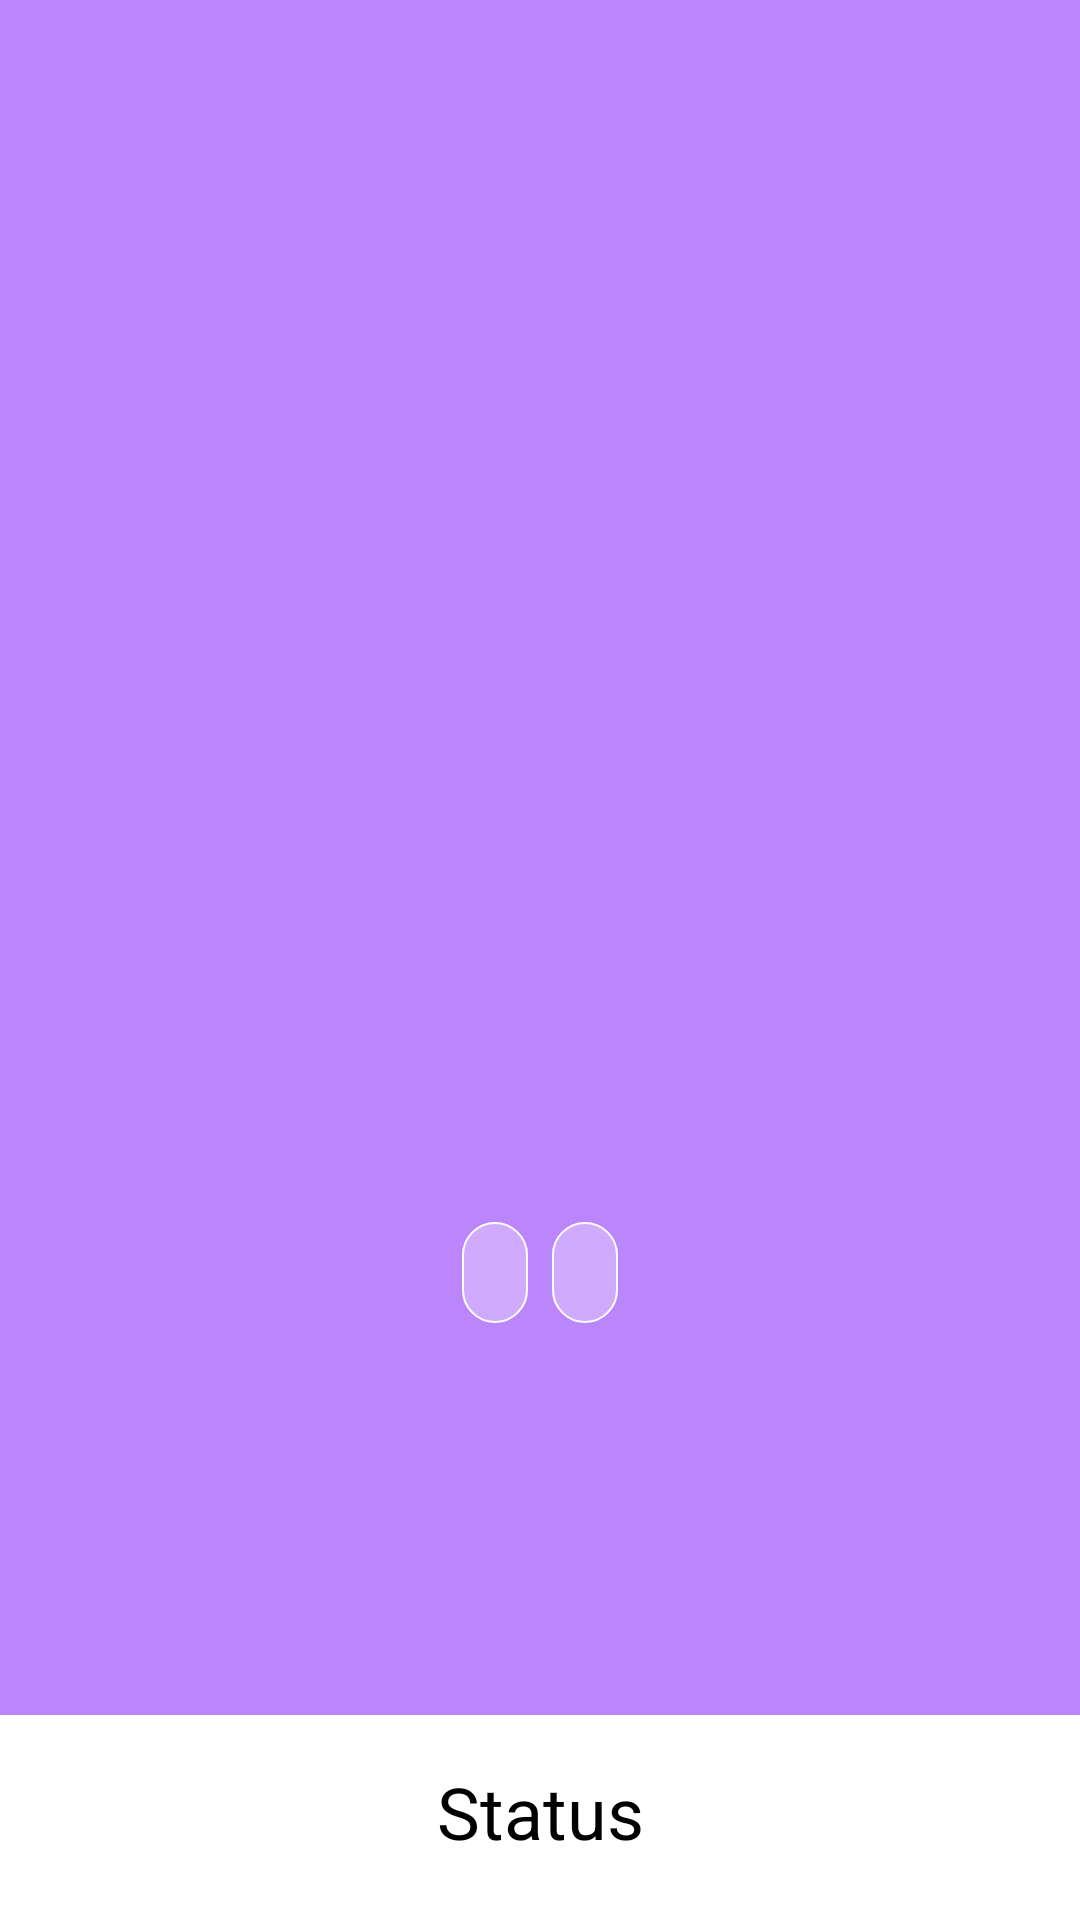

Layout XML and referenced resources for this Android screen:
<!-- AndroidManifest.xml: application theme Theme.Pokedex -->
<!-- res/layout/fragment_pokemon.xml -->
<?xml version="1.0" encoding="utf-8"?>
<androidx.constraintlayout.widget.ConstraintLayout xmlns:android="http://schemas.android.com/apk/res/android"
    xmlns:app="http://schemas.android.com/apk/res-auto"
    xmlns:tools="http://schemas.android.com/tools"
    android:layout_width="match_parent"
    android:layout_height="match_parent"
    android:background="@color/purple_200"
    tools:context=".presentation.ui.fragment.PokemonFragment">

    <androidx.appcompat.widget.AppCompatImageButton
        android:id="@+id/btnClose"
        android:layout_width="25dp"
        android:layout_height="25dp"
        android:layout_marginStart="21dp"
        android:layout_marginTop="16dp"
        android:background="@drawable/ic_close"
        app:backgroundTint="@color/white"
        app:layout_constraintStart_toStartOf="parent"
        app:layout_constraintTop_toTopOf="parent" />

    <androidx.appcompat.widget.AppCompatImageButton
        android:id="@+id/btnFavorite"
        android:layout_width="25dp"
        android:layout_height="25dp"
        android:layout_marginEnd="26dp"
        android:background="@drawable/ic_favorite"
        app:backgroundTint="@color/white"
        app:layout_constraintEnd_toEndOf="parent"
        app:layout_constraintTop_toTopOf="@id/btnClose" />

    <androidx.appcompat.widget.AppCompatImageView
        android:id="@+id/imgPokemon"
        android:layout_width="260dp"
        android:layout_height="260dp"
        android:layout_marginTop="26dp"
        app:layout_constraintEnd_toEndOf="parent"
        app:layout_constraintStart_toStartOf="parent"
        app:layout_constraintTop_toBottomOf="@id/btnClose" />

    <androidx.appcompat.widget.AppCompatTextView
        android:id="@+id/tvName"
        android:layout_width="wrap_content"
        android:layout_height="wrap_content"
        android:layout_marginTop="24dp"
        android:textColor="@color/white"
        android:textSize="36sp"
        app:layout_constraintEnd_toEndOf="parent"
        app:layout_constraintStart_toStartOf="parent"
        app:layout_constraintTop_toBottomOf="@id/imgPokemon"
        tools:text="Bulbasaur" />


    <androidx.appcompat.widget.LinearLayoutCompat
        android:id="@+id/linearLayoutCompat"
        android:layout_width="match_parent"
        android:layout_height="wrap_content"
        android:layout_marginTop="8dp"
        android:gravity="center"
        app:layout_constraintTop_toBottomOf="@id/tvName">

        <androidx.appcompat.widget.AppCompatTextView
            android:id="@+id/tvType1"
            android:layout_width="wrap_content"
            android:layout_height="wrap_content"
            android:layout_marginEnd="8dp"
            android:background="@drawable/type_border"
            android:paddingHorizontal="11dp"
            android:paddingVertical="6dp"
            android:textColor="@color/white"
            android:textSize="16sp"
            tools:text="Grass" />

        <androidx.appcompat.widget.AppCompatTextView
            android:id="@+id/tvType2"
            android:layout_width="wrap_content"
            android:layout_height="wrap_content"
            android:background="@drawable/type_border"
            android:paddingHorizontal="11dp"
            android:paddingVertical="6dp"
            android:textColor="@color/white"
            android:textSize="16sp"
            tools:text="Poison" />

    </androidx.appcompat.widget.LinearLayoutCompat>

    <androidx.coordinatorlayout.widget.CoordinatorLayout
        android:layout_width="match_parent"
        android:layout_height="wrap_content"
        app:layout_constraintBottom_toBottomOf="parent"
        app:layout_constraintEnd_toEndOf="parent"
        app:layout_constraintStart_toStartOf="parent">

        <include
            android:id="@+id/bottomSheetInfo"
            layout="@layout/bottom_sheet_details" />

    </androidx.coordinatorlayout.widget.CoordinatorLayout>


</androidx.constraintlayout.widget.ConstraintLayout>
<!-- res/layout/bottom_sheet_details.xml (included above) -->
<?xml version="1.0" encoding="utf-8"?>
<androidx.constraintlayout.widget.ConstraintLayout xmlns:android="http://schemas.android.com/apk/res/android"
    xmlns:app="http://schemas.android.com/apk/res-auto"
    xmlns:tools="http://schemas.android.com/tools"
    android:id="@+id/bottomSheet"
    android:layout_width="match_parent"
    android:layout_height="wrap_content"
    android:background="@color/white"
    android:paddingBottom="20dp"
    app:behavior_hideable="false"
    app:behavior_peekHeight="300dp"
    app:layout_behavior="com.google.android.material.bottomsheet.BottomSheetBehavior">

    <androidx.appcompat.widget.AppCompatTextView
        android:id="@+id/tvStatus"
        android:layout_width="wrap_content"
        android:layout_height="wrap_content"
        android:layout_marginTop="16dp"
        android:text="Status"
        android:textSize="24sp"
        app:layout_constraintEnd_toEndOf="parent"
        app:layout_constraintStart_toStartOf="parent"
        app:layout_constraintTop_toTopOf="parent" />

    <androidx.recyclerview.widget.RecyclerView
        android:id="@+id/rvPoke"
        android:layout_width="match_parent"
        android:layout_height="wrap_content"
        app:layout_constraintTop_toBottomOf="@id/tvStatus"
        app:layout_constraintBottom_toBottomOf="parent"
        app:layout_constraintEnd_toEndOf="parent"
        app:layout_constraintStart_toStartOf="parent"
        tools:listitem="@layout/item_recycler_view_stats" />

</androidx.constraintlayout.widget.ConstraintLayout>
<!-- res/layout/item_recycler_view_stats.xml (included above) -->
<?xml version="1.0" encoding="utf-8"?>
<androidx.appcompat.widget.LinearLayoutCompat xmlns:android="http://schemas.android.com/apk/res/android"
    xmlns:app="http://schemas.android.com/apk/res-auto"
    xmlns:tools="http://schemas.android.com/tools"
    android:layout_width="match_parent"
    android:layout_height="wrap_content">

    <androidx.constraintlayout.widget.ConstraintLayout
        android:layout_width="match_parent"
        android:layout_height="wrap_content">

        <androidx.appcompat.widget.AppCompatTextView
            android:id="@+id/tvLabel"
            android:layout_width="wrap_content"
            android:layout_height="wrap_content"
            android:layout_marginStart="24dp"
            android:textSize="16sp"
            app:layout_constraintStart_toStartOf="parent"
            app:layout_constraintTop_toTopOf="parent"
            tools:text="HP" />

        <androidx.appcompat.widget.AppCompatTextView
            android:id="@+id/tvInfo"
            android:layout_width="wrap_content"
            android:layout_height="wrap_content"
            android:layout_marginEnd="16dp"
            android:textSize="24sp"
            app:layout_constraintEnd_toStartOf="@id/guideline3"
            app:layout_constraintTop_toTopOf="@id/tvLabel"
            tools:text="45" />

        <androidx.constraintlayout.widget.Guideline
            android:id="@+id/guideline3"
            android:layout_width="wrap_content"
            android:layout_height="wrap_content"
            android:orientation="vertical"
            app:layout_constraintGuide_percent="0.5" />

        <ProgressBar
            android:id="@+id/pbGraphic"
            style="?android:attr/progressBarStyleHorizontal"
            android:layout_width="0dp"
            android:layout_height="wrap_content"
            android:layout_marginStart="16dp"
            android:layout_marginLeft="16dp"
            android:layout_marginTop="26dp"
            android:layout_marginEnd="16dp"
            android:layout_marginRight="16dp"
            android:progressTint="#FB6C6C"
            app:layout_constraintEnd_toEndOf="parent"
            app:layout_constraintHorizontal_bias="1.0"
            app:layout_constraintStart_toStartOf="@+id/guideline3"
            app:layout_constraintTop_toTopOf="parent" />

    </androidx.constraintlayout.widget.ConstraintLayout>

</androidx.appcompat.widget.LinearLayoutCompat>
<!-- resources referenced by this layout -->
<resources>
  <!-- drawable type_border (drawable) -->
  <?xml version="1.0" encoding="utf-8"?>
  <shape xmlns:android="http://schemas.android.com/apk/res/android"
      android:shape="rectangle" >
  
      <corners android:radius="20dp"/>
  
      <solid
          android:color="#4DFFFFFF"/>
  
      <stroke android:width="0.5dp"
          android:color="#FFFFFF" />
  
  </shape>
  <!-- not gathered from this repository: default colours our renderer supplied (Android Studio template values) -->
  <color name="purple_200">#FFBB86FC</color>
  <color name="white">#FFFFFFFF</color>
</resources>
